Image classification data set "deep_learn" (jsnagai/Automated-Stomata-Classification-and-Detection-in-Microscope-Images-of-Maize-Cultivars on GitHub). Class labels (2): erro, stoma.

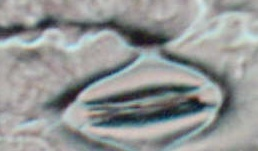
Label: stoma

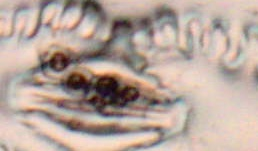
Label: stoma

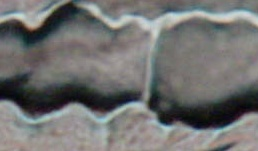
Label: erro

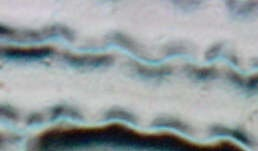
Label: erro

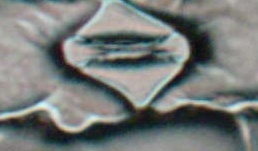
Label: stoma

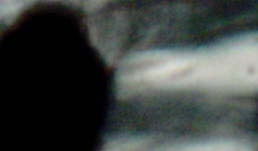
Label: erro
